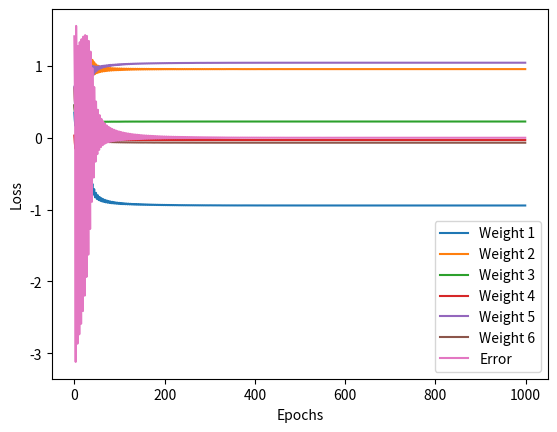

The matplotlib source for this figure:
# Link to neural network layout: https://hmkcode.com/images/ai/bp_forward_2.png

# Import  Packages
import random
import matplotlib.pyplot as plt

# Example dataset
x = [[2, 3], [3, 4], [6, 8], [2, 6]]
y = [1, 1, 2, 4] # y values are x[0] - x[1]

# Weight lists (for visualizations)
w1l = []
w2l = []
w3l = []
w4l = []
w5l = []
w6l = []

# Loss list (for visualizations)
loss = []

# Initialize first layer weights(2 input neurons • 2 hidden layer neurons = 4 weights [assuming densely connected layers])
w1 = random.randint(0, 100) / 100
w2 = random.randint(0, 100) / 100
w3 = random.randint(0, 100) / 100
w4 = random.randint(0, 100) / 100

# Hidden layer (2 hidden neurons • 1 output neuron = 2 weights [assuming densely connected layers]) 
w5 = random.randint(0, 100) / 100
w6 = random.randint(0, 100) / 100

# Set learning rate
lr = 0.05

# Pass inputs through the network
def forward_pass(w1, w2, w3, w4, w5, w6, xs, ys):

  # Calculate neuron values
  neuron1 = w1 * xs[0] + w2 * xs[1] # w1 and w2 are each attached to different x neurons but the same hidden layer neuron: neuron1
  neuron2 = w3 * xs[0] + w4 * xs[1] # w3 and w4 are each attached to different x neurons but the same hidden layer neuron: neuron2

  prediction = neuron1 * w5 + neuron2 * w6 # w5 and w6 are attached to different hidden layer neurons (neuron1 and neuron2 respectively) but the same the y neuron
  error =  prediction - ys

  return neuron1, neuron2, prediction, error

# Update the weights 
def backprop(w1, w2, w3, w4, w5, w6, xs, neuron1, neuron2, lr, error):
  delta = lr * error

  # Reassign weights starting from the front of the NN (hence BACKpropogation)
  nw6 = w6 - delta * neuron2 # neuron2 since w6 is attached to that hidden neuron 
  nw5 = w5 - delta * neuron1 # neuron1 since w5 is attached to that hidden neuron

  nw4 = w4 - delta * xs[1] * w6 # x[1] because w4 is connected to the second x neuron and w6 because w4 and w6 are attached to the same hidden neuron
  nw3 = w3 - delta * xs[0] * w6 # x[0] because w3 is connected to the first x neuron and w6 because w3 and w6 are attached to the same hidden neuron
  nw2 = w2 - delta * xs[1] * w5 # x[1] because w2 is connected to the second x neuron and w5 because w2 and w5 are attached to the same hidden neuron
  nw1 = w1 - delta * xs[0] * w5 # x[0] because w1 is connected to the first x neuron and w5 because w1 and w5 are attached to the same hidden neuron
  
  return nw1, nw2, nw3, nw4, nw5, nw6 # n signifies "new"

# Train the network
i = 0
epochs = 1000

for epoch in range(epochs):
  
  # Loop through the dataset
  if i > len(x) - 1:
    i = 0

  # View epoch and corresponding weights
  print("\nEpoch", epoch, "Weights:", w1, w2, w3, w4, w5, w6)
  
  # Add the weights to lists for visualization
  w1l.append(w1)
  w2l.append(w2)
  w3l.append(w3)
  w4l.append(w4)
  w5l.append(w5)
  w6l.append(w6)

  neuron1, neuron2, prediction, error = forward_pass(w1, w2, w3, w4, w5, w6, x[i], y[i])
  
  # Evaluation model
  print("Predictions:", prediction, "Error:", error)
  loss.append(error)

  # Get new weights
  w1, w2, w3, w4, w5, w6 = backprop(w1, w2, w3, w4, w5, w6, x[i], neuron1, neuron2, lr, error)

  i += 1

# Get predictions
input_value = [5, 3] # Change this value to have the model predict different values
print("\n\n", forward_pass(w1, w2, w3, w4, w5, w6, input_value, 1)[3]) # Forward passing returns predictions

# Visualize Weights
plt.plot(w1l, label = 'Weight 1')
plt.plot(w2l, label = 'Weight 2')
plt.plot(w3l, label = 'Weight 3')
plt.plot(w4l, label = 'Weight 4')
plt.plot(w5l, label = 'Weight 5')
plt.plot(w6l, label = 'Weight 6')
plt.xlabel('Epochs')
plt.ylabel('Weight Value')
plt.legend()

plt.show()

print("\n\n")

# Visualize loss (error)
plt.plot(loss, label = 'Error')
plt.xlabel('Epochs')
plt.ylabel('Loss')
plt.legend()
plt.show()
